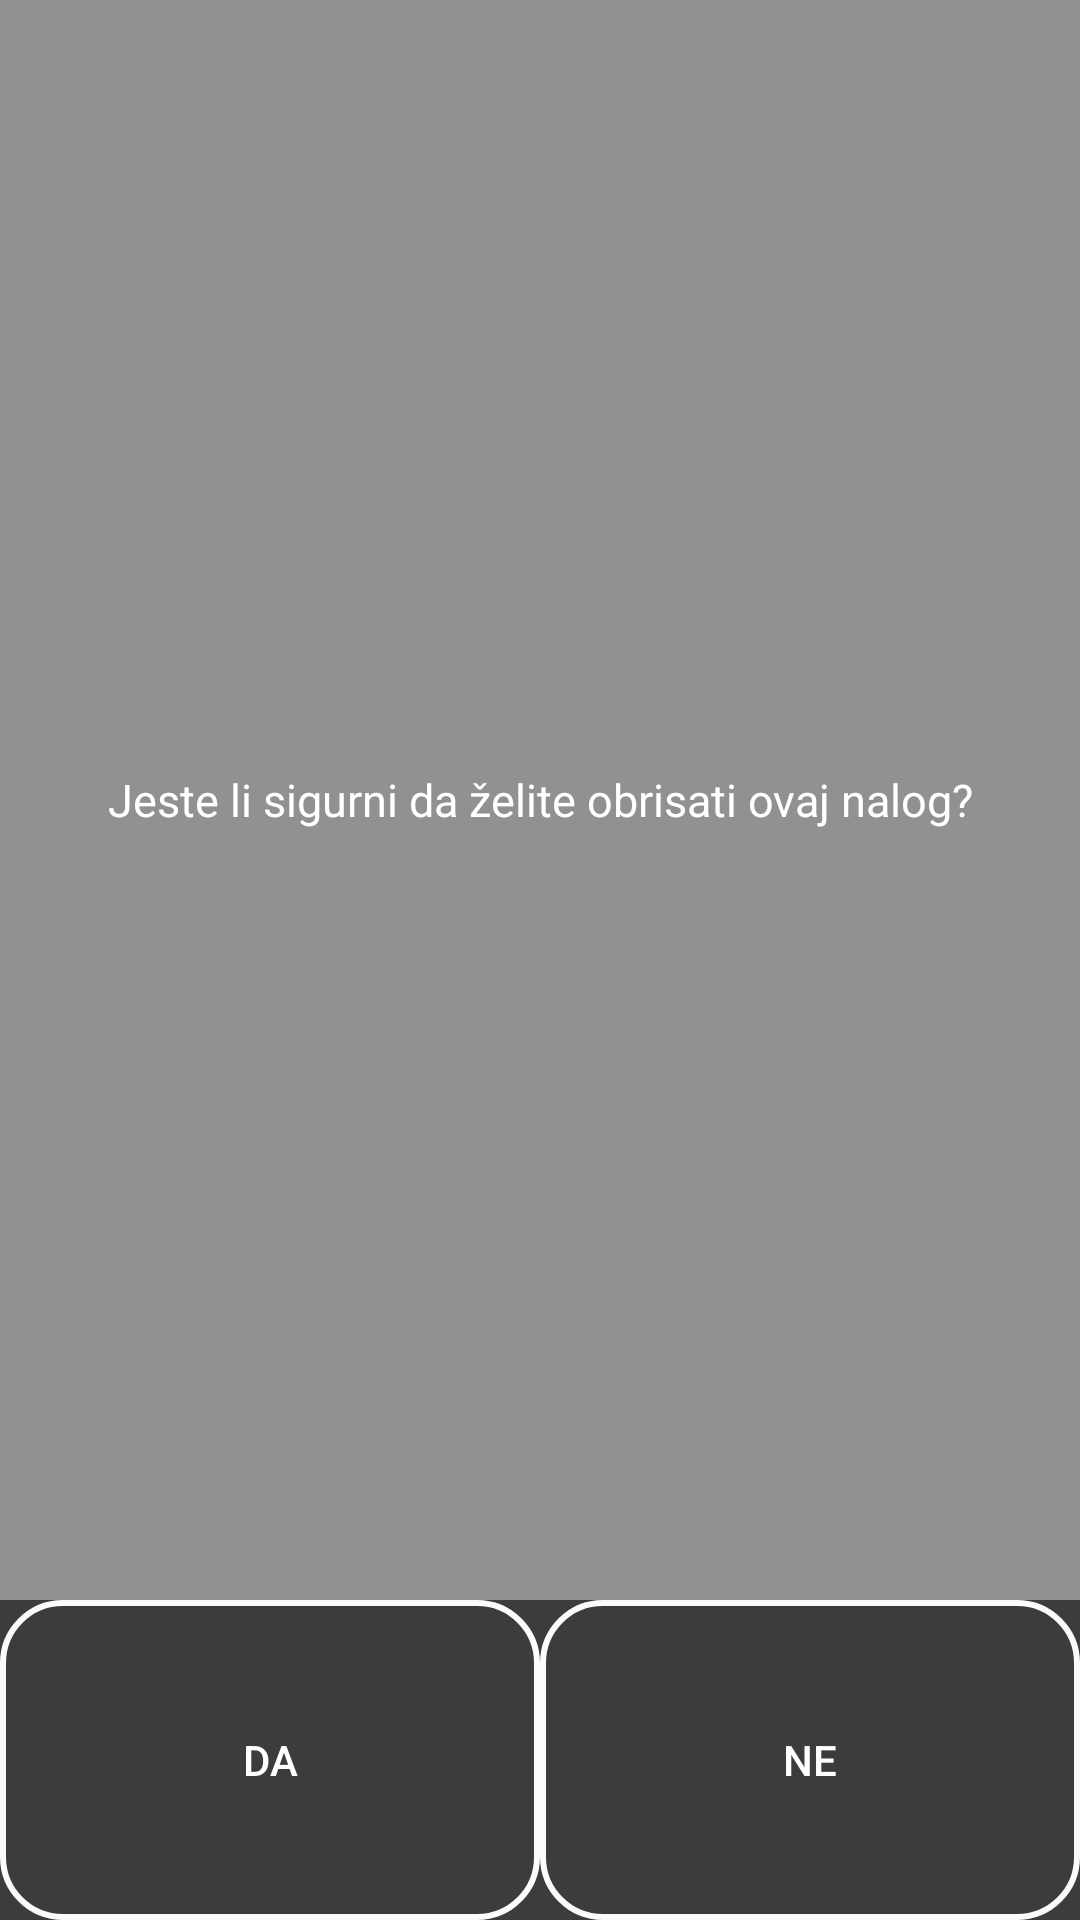

Here is an Android app screen rendered from its layout file. Give the layout XML and the strings, colors and styles it references.
<!-- AndroidManifest.xml: application theme AppTheme -->
<!-- res/layout/activity_delete_list_item.xml -->
<?xml version="1.0" encoding="utf-8"?>
<LinearLayout xmlns:android="http://schemas.android.com/apk/res/android"
    xmlns:app="http://schemas.android.com/apk/res-auto"
    xmlns:tools="http://schemas.android.com/tools"
    android:layout_width="match_parent"
    android:layout_height="match_parent"
    tools:context="example.hr.fesb.mobileradninalog.ui.delete.DeleteItemActivity"
    android:orientation="vertical"
    android:background="#01ffffff">

    <LinearLayout
        android:layout_width="match_parent"
        android:layout_height="match_parent"
        android:layout_weight="1"
        android:background="#be6e6e72">
        <TextView
            android:layout_width="match_parent"
            android:layout_height="match_parent"
            android:text="Jeste li sigurni da želite obrisati ovaj nalog?"
            android:gravity="center"
            android:textColor="#fff"
            android:textSize="15dp"/>

    </LinearLayout>

    <LinearLayout
        android:layout_width="match_parent"
        android:layout_height="match_parent"
        android:orientation="horizontal"
        android:layout_weight="5"
        android:background="#c2000000"
       >
        <Button
            android:id="@+id/yes"
            android:layout_width="match_parent"
            android:layout_height="match_parent"
            android:layout_weight="1"
            android:text="DA"
            android:background="@drawable/login_input"
            android:textColor="#fff"/>
        <Button
            android:id="@+id/no"
            android:layout_width="match_parent"
            android:layout_height="match_parent"
            android:text="NE"
            android:layout_weight="1"
            android:background="@drawable/login_input"
            android:textColor="#fff"/>
    </LinearLayout>

</LinearLayout>
<!-- resources referenced by this layout -->
<resources>
  <!-- drawable login_input (drawable) -->
  <?xml version="1.0" encoding="utf-8"?>
  <shape xmlns:android="http://schemas.android.com/apk/res/android"
      android:shape="rectangle" >
      <gradient
          android:angle="45"
          android:startColor="#000f0f0f"
          android:centerColor="#00f60707"
          android:endColor="#00f5f5f5"
          android:type="linear"
          />
      <size
          android:width="270dp"
          android:height="60dp"
          />
      <stroke
          android:width="2dp"
          android:color="#fcfafa"
          />
      <corners
          android:radius="20dp"/>
  </shape>
  <style name="AppTheme" parent="Theme.AppCompat.Light.DarkActionBar">
          
          <item name="colorPrimary">@color/customColor</item>
          <item name="colorPrimaryDark">@color/colorPrimaryDark</item>
          <item name="colorAccent">@color/colorAccent</item>
          <item name="windowActionBar">false</item>
          <item name="windowNoTitle">true</item>
  
      </style>
  <color name="customColor">#10d9b1</color>
  <color name="colorPrimaryDark">#303f9f</color>
  <color name="colorAccent">#FF4081</color>
</resources>
